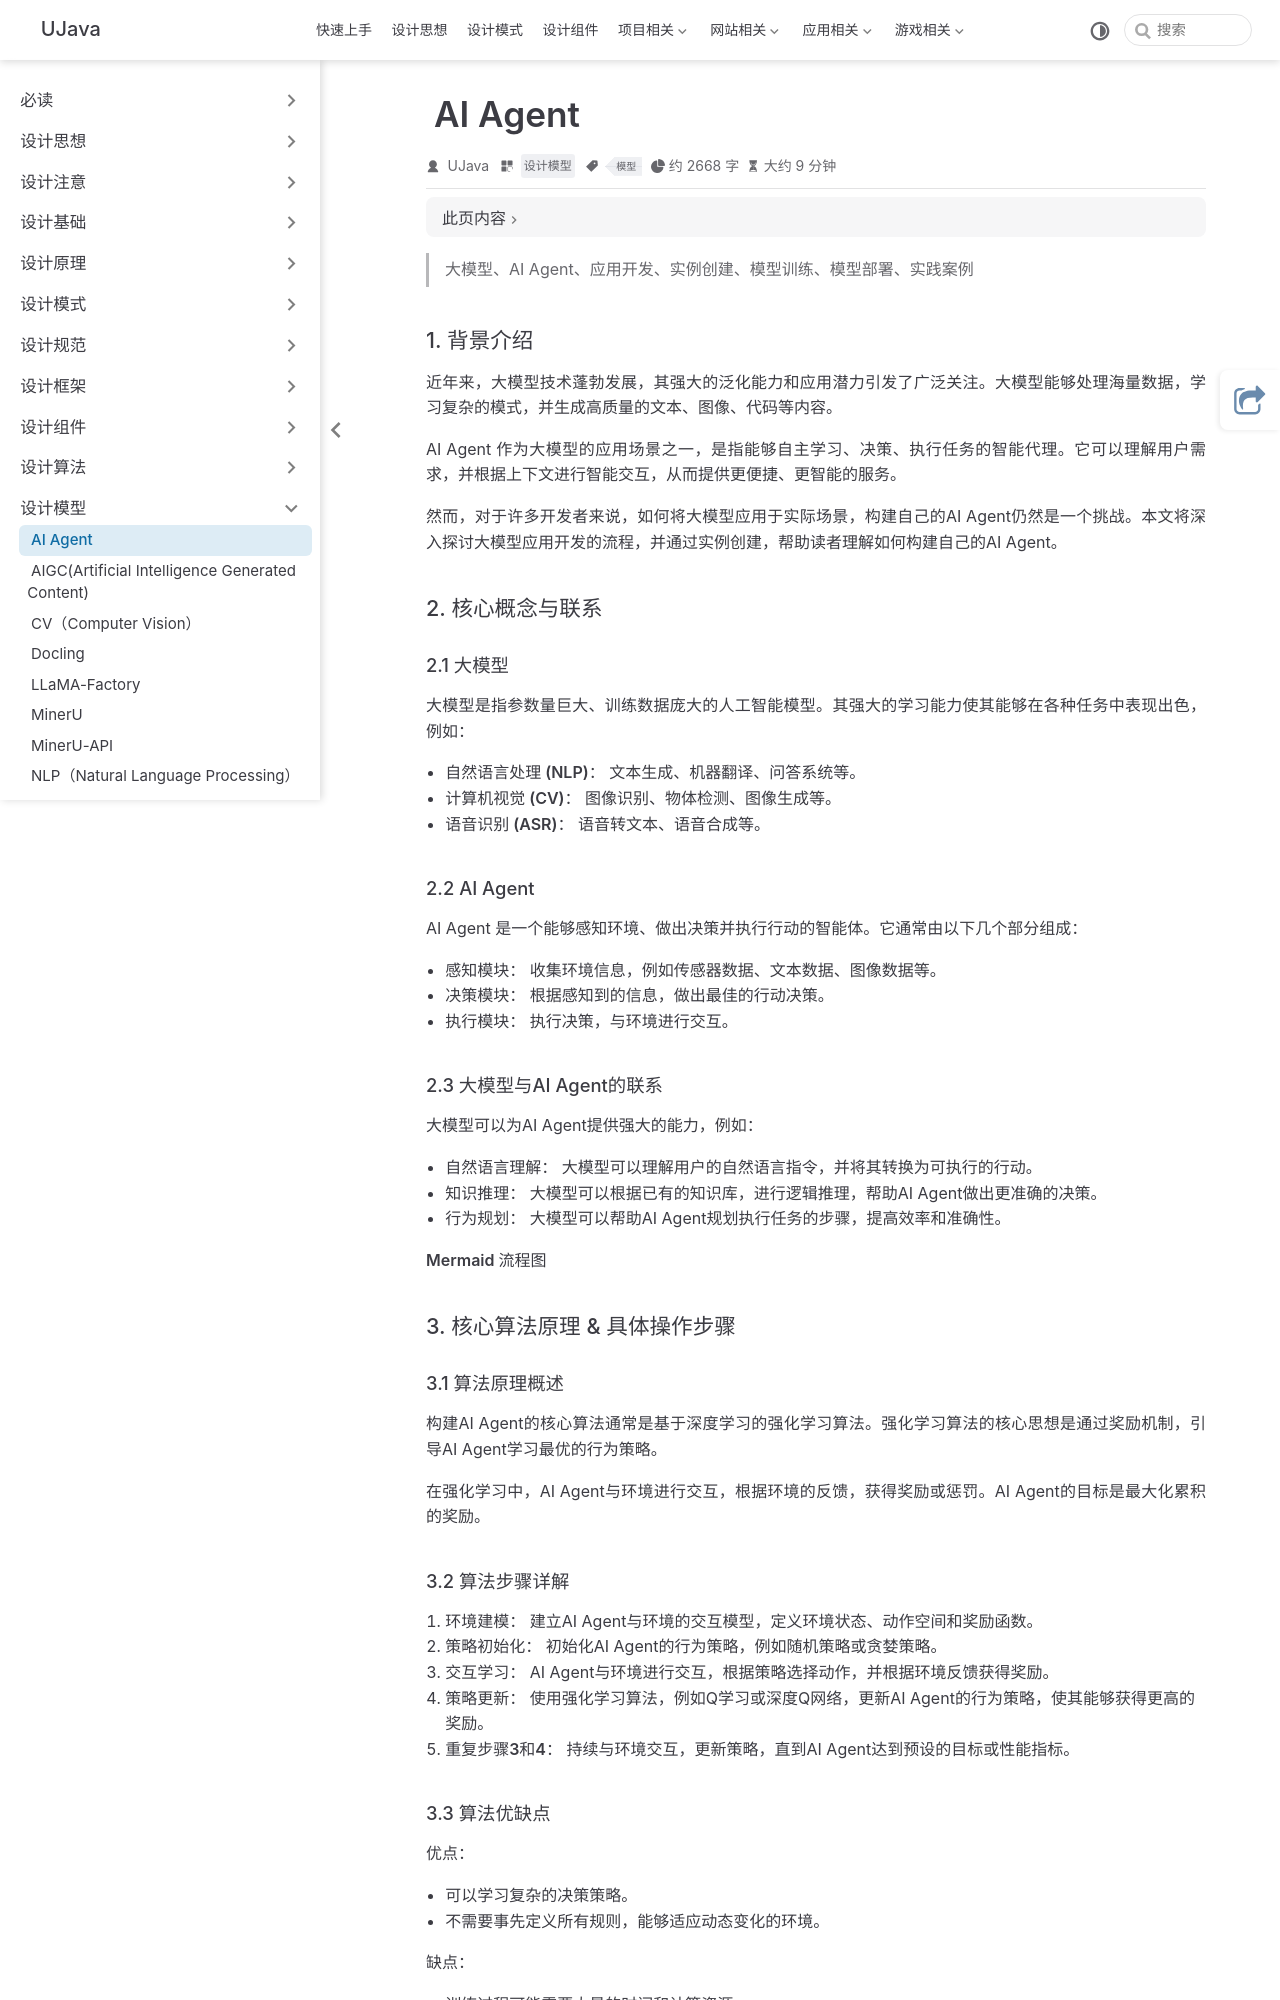

repository: yangchunjian/ujava · page: model/aiagent.html · generator: jekyll

---
title: AI Agent
icon: laptop-code
category:
- 设计模型
tag:
- 模型
---
> 大模型、AI Agent、应用开发、实例创建、模型训练、模型部署、实践案例

### 1. 背景介绍

近年来，大模型技术蓬勃发展，其强大的泛化能力和应用潜力引发了广泛关注。大模型能够处理海量数据，学习复杂的模式，并生成高质量的文本、图像、代码等内容。

AI Agent 作为大模型的应用场景之一，是指能够自主学习、决策、执行任务的智能代理。它可以理解用户需求，并根据上下文进行智能交互，从而提供更便捷、更智能的服务。

然而，对于许多开发者来说，如何将大模型应用于实际场景，构建自己的AI Agent仍然是一个挑战。本文将深入探讨大模型应用开发的流程，并通过实例创建，帮助读者理解如何构建自己的AI Agent。

### 2. 核心概念与联系

#### 2.1 大模型

大模型是指参数量巨大、训练数据庞大的人工智能模型。其强大的学习能力使其能够在各种任务中表现出色，例如：

- **自然语言处理 (NLP)：** 文本生成、机器翻译、问答系统等。
- **计算机视觉 (CV)：** 图像识别、物体检测、图像生成等。
- **语音识别 (ASR)：** 语音转文本、语音合成等。

#### 2.2 AI Agent

AI Agent 是一个能够感知环境、做出决策并执行行动的智能体。它通常由以下几个部分组成：

- **感知模块：** 收集环境信息，例如传感器数据、文本数据、图像数据等。
- **决策模块：** 根据感知到的信息，做出最佳的行动决策。
- **执行模块：** 执行决策，与环境进行交互。

#### 2.3 大模型与AI Agent的联系

大模型可以为AI Agent提供强大的能力，例如：

- **自然语言理解：** 大模型可以理解用户的自然语言指令，并将其转换为可执行的行动。
- **知识推理：** 大模型可以根据已有的知识库，进行逻辑推理，帮助AI Agent做出更准确的决策。
- **行为规划：** 大模型可以帮助AI Agent规划执行任务的步骤，提高效率和准确性。

**Mermaid 流程图**

### 3. 核心算法原理 & 具体操作步骤

#### 3.1 算法原理概述

构建AI Agent的核心算法通常是基于深度学习的强化学习算法。强化学习算法的核心思想是通过奖励机制，引导AI Agent学习最优的行为策略。

在强化学习中，AI Agent与环境进行交互，根据环境的反馈，获得奖励或惩罚。AI Agent的目标是最大化累积的奖励。
